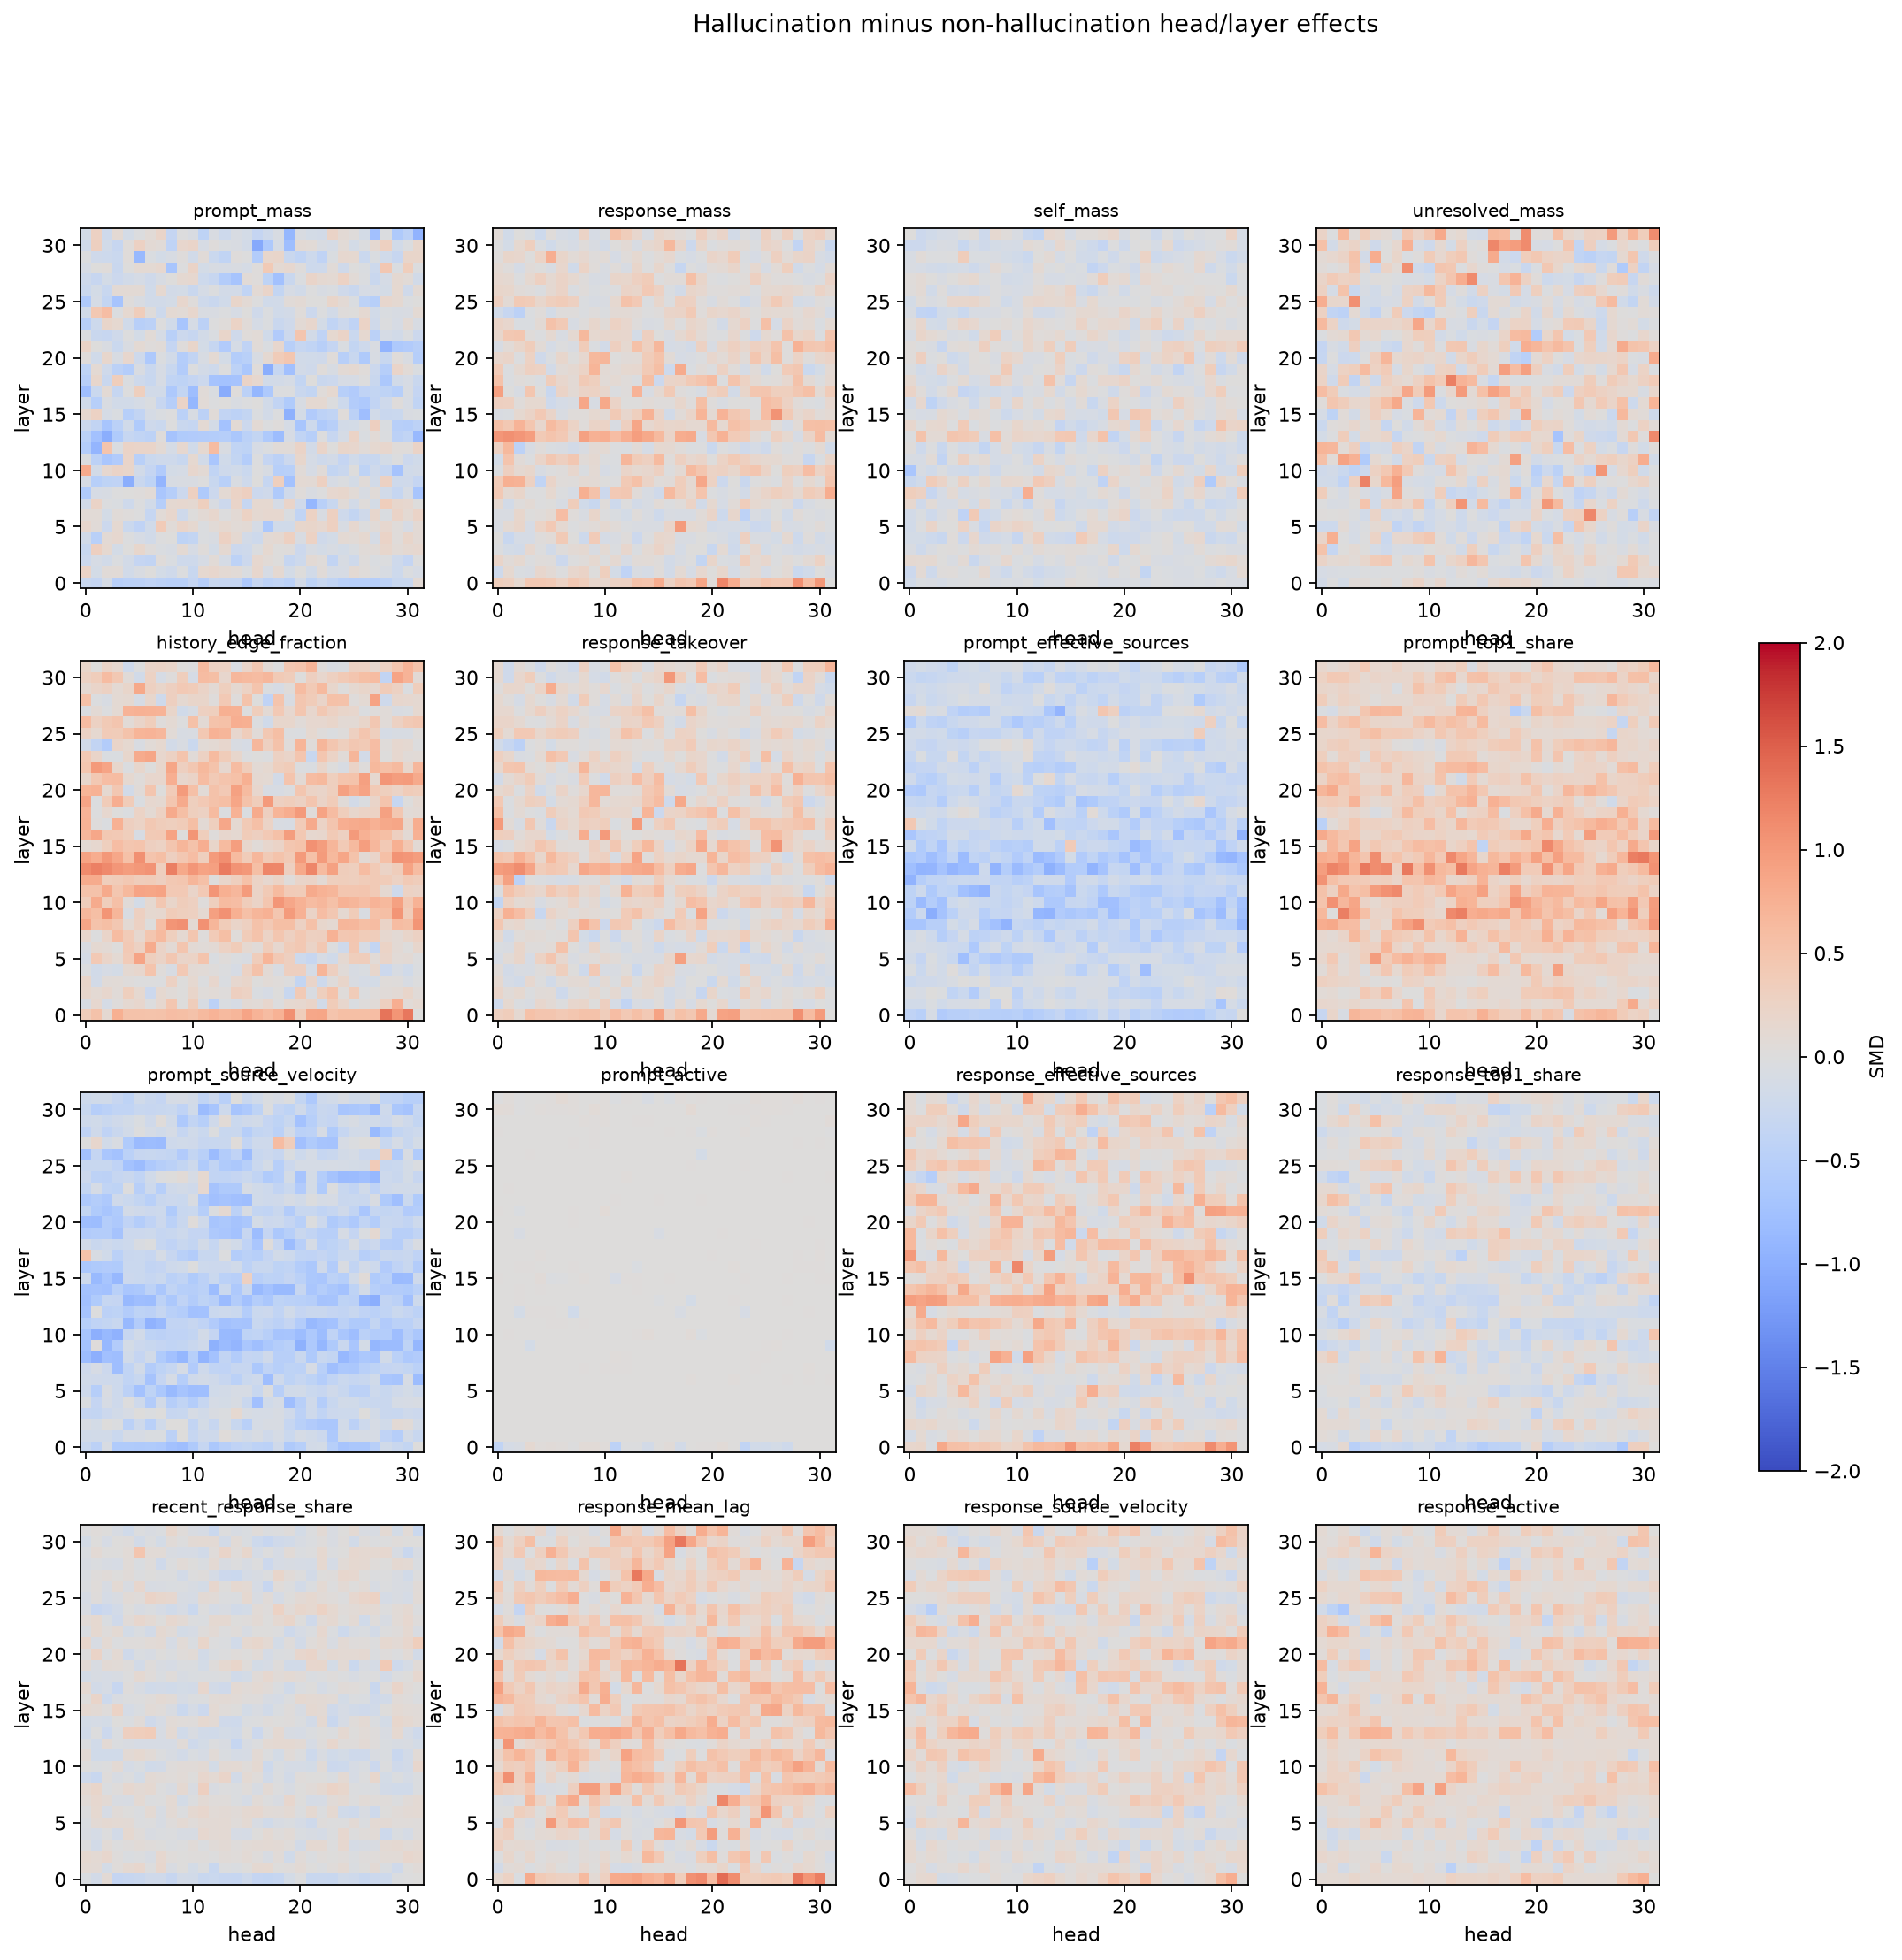

The data file committed next to this chart (first rows):
layer, head, feature, positive_mean, negative_mean, standardized_mean_difference, positive_tokens, negative_tokens
0, 0, prompt_mass, -0.2571, 0.04319, -0.2962, 435, 2818
0, 1, prompt_mass, -0.2956, 0.05795, -0.3434, 435, 2818
0, 2, prompt_mass, -0.09209, 0.0003735, -0.1129, 435, 2818
0, 3, prompt_mass, -0.3627, 0.1153, -0.4923, 435, 2818
0, 4, prompt_mass, -0.3689, 0.07939, -0.4547, 435, 2818
0, 5, prompt_mass, -0.3884, 0.0569, -0.4479, 435, 2818
0, 6, prompt_mass, -0.3032, 0.08545, -0.3954, 435, 2818
0, 7, prompt_mass, -0.3945, 0.05081, -0.449, 435, 2818
0, 8, prompt_mass, -0.3897, 0.07633, -0.4756, 435, 2818
0, 9, prompt_mass, -0.373, 0.1079, -0.4745, 435, 2818
0, 10, prompt_mass, -0.2793, 0.06001, -0.3429, 435, 2818
0, 11, prompt_mass, -0.4555, 0.07207, -0.5293, 435, 2818
0, 12, prompt_mass, -0.2208, 0.04413, -0.2662, 435, 2818
0, 13, prompt_mass, -0.272, 0.02797, -0.3038, 435, 2818
0, 14, prompt_mass, -0.2899, 0.01302, -0.3148, 435, 2818
0, 15, prompt_mass, -0.5113, 0.02877, -0.6133, 435, 2818
0, 16, prompt_mass, -0.236, 0.05995, -0.3065, 435, 2818
0, 17, prompt_mass, -0.3758, 0.02304, -0.425, 435, 2818
0, 18, prompt_mass, -0.1972, 0.1355, -0.3844, 435, 2818
0, 19, prompt_mass, -0.3748, 0.044, -0.4534, 435, 2818
0, 20, prompt_mass, -0.06257, 0.08482, -0.1547, 435, 2818
0, 21, prompt_mass, -0.275, 0.1208, -0.4207, 435, 2818
0, 22, prompt_mass, -0.2007, 0.06526, -0.2853, 435, 2818
0, 23, prompt_mass, -0.3201, 0.07788, -0.3852, 435, 2818
0, 24, prompt_mass, -0.4168, 0.05736, -0.4757, 435, 2818
0, 25, prompt_mass, -0.4396, 0.07376, -0.5019, 435, 2818
0, 26, prompt_mass, -0.4388, 0.07509, -0.5097, 435, 2818
0, 27, prompt_mass, -0.4535, 0.07243, -0.5199, 435, 2818
0, 28, prompt_mass, -0.2392, 0.1367, -0.4281, 435, 2818
0, 29, prompt_mass, -0.02335, 0.2257, -0.2923, 435, 2818
0, 30, prompt_mass, 0.02306, 0.2501, -0.2928, 435, 2818
0, 31, prompt_mass, 0.175, 0.1044, 0.07876, 435, 2818
1, 0, prompt_mass, 0.2745, 0.05406, 0.2322, 435, 2818
1, 1, prompt_mass, -0.1624, -0.03358, -0.1276, 435, 2818
1, 2, prompt_mass, 0.06936, 0.01113, 0.06198, 435, 2818
1, 3, prompt_mass, -0.00781, -0.07566, 0.06783, 435, 2818
1, 4, prompt_mass, -0.1501, 0.01972, -0.1695, 435, 2818
1, 5, prompt_mass, -0.09646, -0.02345, -0.07508, 435, 2818
1, 6, prompt_mass, -0.04899, -0.06346, 0.01378, 435, 2818
1, 7, prompt_mass, -0.1314, 0.006996, -0.1359, 435, 2818
1, 8, prompt_mass, -0.1974, -0.002854, -0.1971, 435, 2818
1, 9, prompt_mass, 0.0487, 0.0694, -0.0221, 435, 2818
1, 10, prompt_mass, -0.2686, -0.002994, -0.2851, 435, 2818
1, 11, prompt_mass, 0.1442, 0.01321, 0.1325, 435, 2818
1, 12, prompt_mass, 0.1084, -0.048, 0.1565, 435, 2818
1, 13, prompt_mass, 0.2165, 0.1342, 0.09729, 435, 2818
1, 14, prompt_mass, 0.07666, 0.01094, 0.06656, 435, 2818
1, 15, prompt_mass, -0.01759, 0.02894, -0.05093, 435, 2818
1, 16, prompt_mass, 0.1324, -0.02699, 0.1593, 435, 2818
1, 17, prompt_mass, -0.16, -0.06355, -0.09448, 435, 2818
1, 18, prompt_mass, 0.1588, 0.04348, 0.1228, 435, 2818
1, 19, prompt_mass, -0.1486, -0.01819, -0.1301, 435, 2818
1, 20, prompt_mass, 0.1013, 0.09541, 0.00638, 435, 2818
1, 21, prompt_mass, -0.1391, 0.02122, -0.1635, 435, 2818
1, 22, prompt_mass, 0.153, 0.1042, 0.05355, 435, 2818
1, 23, prompt_mass, -0.03546, 0.07978, -0.1225, 435, 2818
1, 24, prompt_mass, -0.05825, 0.03787, -0.1012, 435, 2818
1, 25, prompt_mass, 0.2033, 0.09925, 0.1084, 435, 2818
1, 26, prompt_mass, 0.09039, 0.05562, 0.03473, 435, 2818
1, 27, prompt_mass, 0.06716, 0.09418, -0.03069, 435, 2818
... 16,324 more rows
